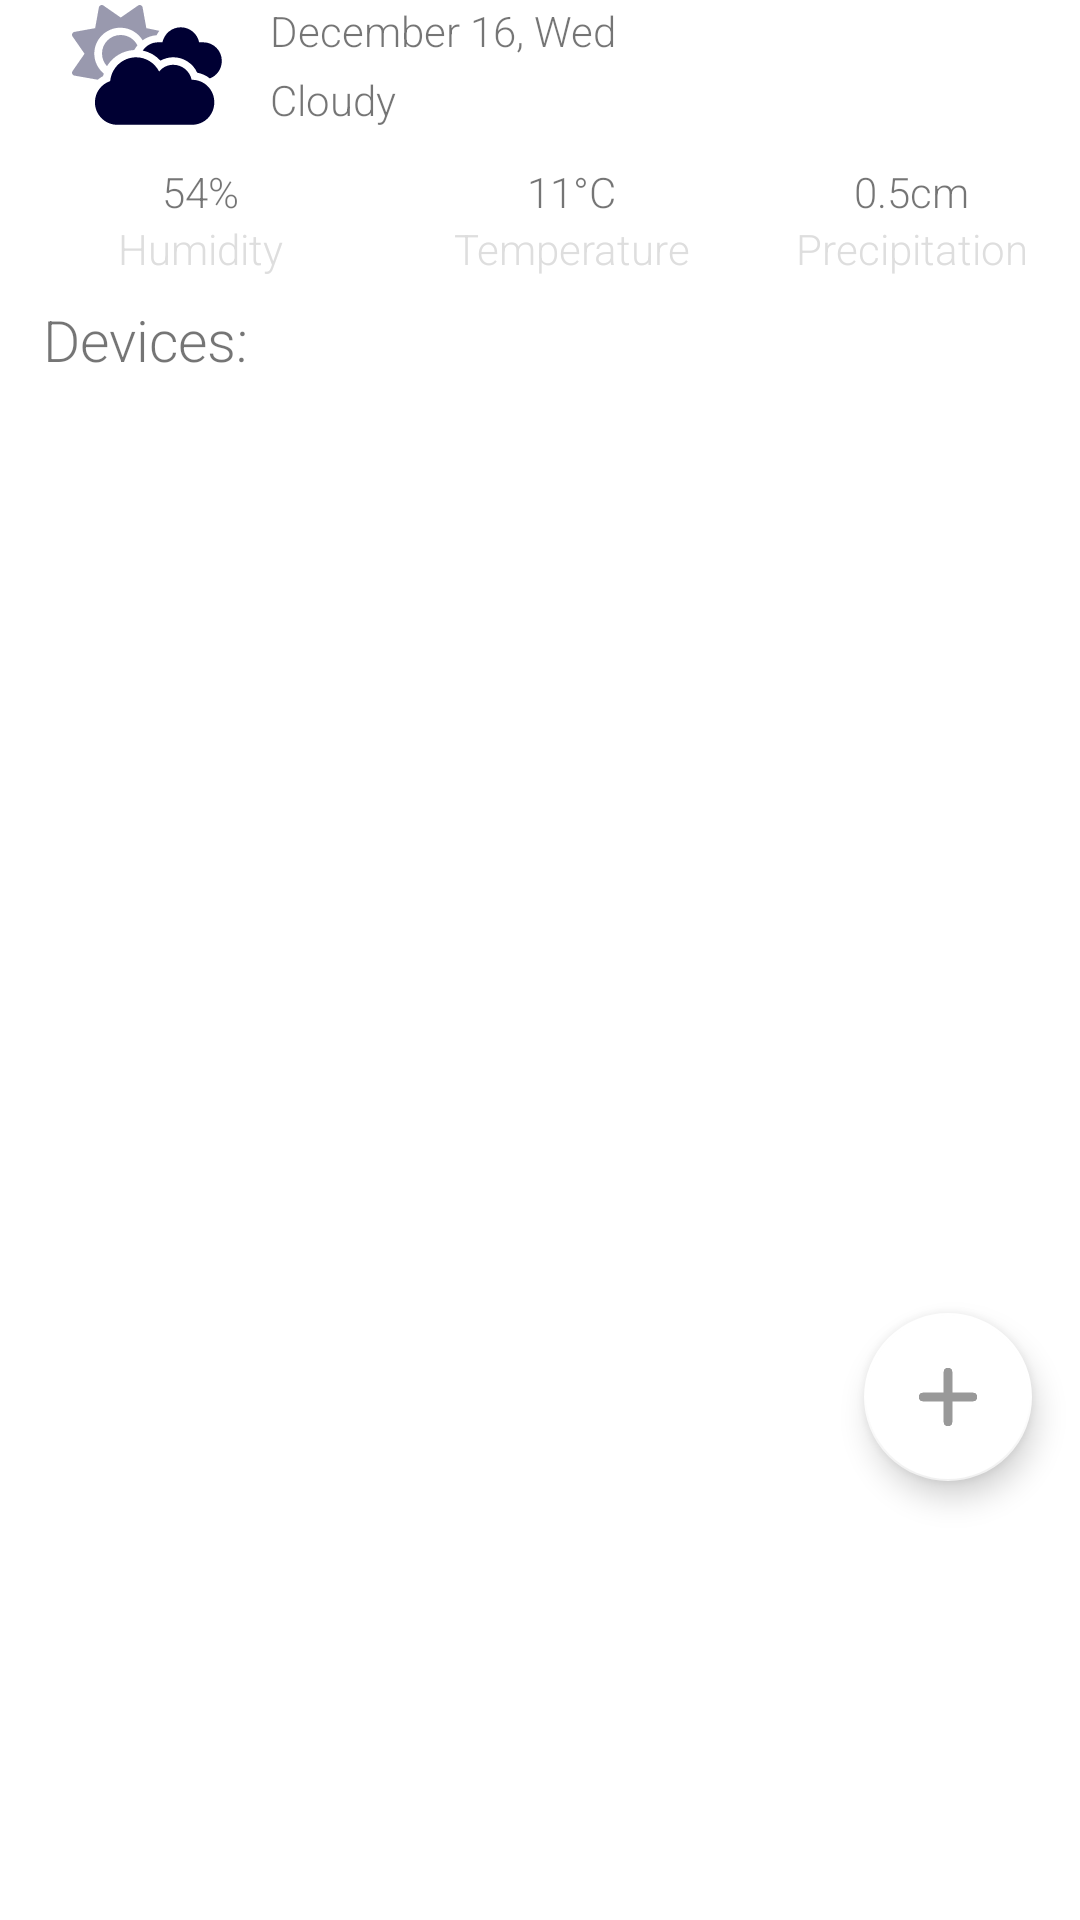

The Android layout XML behind this screen, and the referenced resources:
<!-- AndroidManifest.xml: application theme Theme.MyApplication -->
<!-- res/layout/fragment_home.xml -->
<?xml version="1.0" encoding="utf-8"?>
<androidx.constraintlayout.widget.ConstraintLayout xmlns:android="http://schemas.android.com/apk/res/android"
    xmlns:app="http://schemas.android.com/apk/res-auto"
    xmlns:tools="http://schemas.android.com/tools"
    android:layout_width="match_parent"
    android:layout_height="match_parent"
    tools:context=".View.Fragments.HomeFragment"
    android:id="@+id/home_fragment">

    <com.google.android.material.floatingactionbutton.FloatingActionButton
        android:id="@+id/home_add_device_button"
        android:layout_width="wrap_content"
        android:layout_height="wrap_content"
        android:layout_gravity="end|bottom"
        android:layout_margin="16dp"
        android:contentDescription="Add device"
        android:src="@drawable/plus"
        app:backgroundTint="@color/white"
        app:layout_constraintBottom_toBottomOf="parent"
        app:layout_constraintEnd_toEndOf="parent"
        app:layout_constraintHorizontal_bias="1.0"
        app:layout_constraintStart_toStartOf="parent"
        app:layout_constraintTop_toTopOf="parent"
        app:layout_constraintVertical_bias="0.764" />

    <ImageView
        android:id="@+id/imageView2"
        android:layout_width="50dp"
        android:layout_height="50dp"
        android:layout_marginStart="24dp"
        android:layout_marginTop="-4dp"
        android:src="@drawable/clouds_sun"
        app:layout_constraintStart_toStartOf="parent"
        app:layout_constraintTop_toTopOf="parent"
        app:tint="#000033" />

    <TextView
        android:id="@+id/home_time"
        android:layout_width="wrap_content"
        android:layout_height="wrap_content"
        android:layout_marginStart="16dp"
        android:text="December 16, Wed"
        app:layout_constraintBottom_toBottomOf="@+id/imageView2"
        app:layout_constraintStart_toEndOf="@+id/imageView2"
        app:layout_constraintTop_toTopOf="@+id/imageView2"
        app:layout_constraintVertical_bias="0.13999999" />

    <TextView
        android:id="@+id/home_weather"
        android:layout_width="wrap_content"
        android:layout_height="wrap_content"
        android:layout_marginStart="16dp"
        android:text="Cloudy"
        app:layout_constraintBottom_toBottomOf="@+id/imageView2"
        app:layout_constraintStart_toEndOf="@+id/imageView2"
        app:layout_constraintTop_toBottomOf="@+id/home_time" />

    <TableLayout
        android:id="@+id/tableLayout"
        android:layout_width="0dp"
        android:layout_height="wrap_content"
        android:layout_marginTop="8dp"
        android:stretchColumns="1,2,3"
        app:layout_constraintEnd_toEndOf="parent"
        app:layout_constraintStart_toStartOf="parent"
        app:layout_constraintTop_toBottomOf="@+id/imageView2">

        <TableRow
            android:layout_width="match_parent"
            android:layout_height="wrap_content">

            <TextView
                android:layout_width="98dp"
                android:layout_height="match_parent"
                android:layout_column="1"
                android:text="54%"
                android:textAlignment="center" />

            <TextView
                android:layout_width="wrap_content"
                android:layout_height="match_parent"
                android:layout_column="2"
                android:text="11°C"
                android:textAlignment="center" />

            <TextView
                android:layout_width="wrap_content"
                android:layout_height="match_parent"
                android:layout_column="3"
                android:text="0.5cm"
                android:textAlignment="center" />
        </TableRow>


        <TableRow
            android:layout_width="match_parent"
            android:layout_height="35dp">

            <TextView
                android:layout_width="wrap_content"
                android:layout_height="match_parent"
                android:layout_column="1"
                android:text="Humidity"
                android:textAlignment="center"
                android:textColor="@color/lightGray" />

            <TextView
                android:layout_width="wrap_content"
                android:layout_height="match_parent"
                android:layout_column="2"
                android:text="Temperature"
                android:textAlignment="center"
                android:textColor="@color/lightGray" />

            <TextView
                android:layout_width="wrap_content"
                android:layout_height="match_parent"
                android:layout_column="3"
                android:text="Precipitation"
                android:textAlignment="center"
                android:textColor="@color/lightGray" />
        </TableRow>

    </TableLayout>

    <TextView
        android:id="@+id/mainHeader"
        android:layout_width="wrap_content"
        android:layout_height="wrap_content"
        android:layout_marginTop="8dp"
        android:text="Devices:"
        android:textSize="19sp"
        app:layout_constraintStart_toStartOf="@+id/guideline3"
        app:layout_constraintTop_toBottomOf="@+id/tableLayout" />

    <androidx.constraintlayout.widget.Guideline
        android:id="@+id/guideline3"
        android:layout_width="wrap_content"
        android:layout_height="wrap_content"
        android:orientation="vertical"
        app:layout_constraintGuide_percent="0.04" />

    <androidx.constraintlayout.widget.Guideline
        android:id="@+id/guideline4"
        android:layout_width="wrap_content"
        android:layout_height="wrap_content"
        android:orientation="vertical"
        app:layout_constraintGuide_percent="0.96" />

    <androidx.recyclerview.widget.RecyclerView
        android:id="@+id/mainPageRecyclerView"
        android:layout_width="0dp"
        android:layout_height="wrap_content"
        android:paddingBottom="200dp"
        android:layout_marginTop="8dp"
        app:layout_constraintEnd_toStartOf="@+id/guideline4"
        app:layout_constraintStart_toStartOf="@+id/guideline3"
        app:layout_constraintTop_toBottomOf="@+id/mainHeader" />



</androidx.constraintlayout.widget.ConstraintLayout>
<!-- resources referenced by this layout -->
<resources>
  <color name="lightGray">#dedede</color>
  <color name="white">#FFFFFFFF</color>
  <!-- drawable clouds_sun (drawable) -->
  <vector xmlns:android="http://schemas.android.com/apk/res/android" xmlns:aapt="http://schemas.android.com/aapt"
      android:viewportWidth="640"
      android:viewportHeight="512"
      android:width="640dp"
      android:height="512dp">
      <path
          android:pathData="M512 319.1h-1.625c-7.374 -36.5 -39.63 -64 -78.37 -64c-24.62 0 -46.25 11.25 -60.1 28.75c-18.62 -35.88 -55.75 -60.75 -98.1 -60.75c-58.24 0 -105.6 44.75 -110.9 101.6c-37.87 12.88 -65.12 48.25 -65.12 90.38c0 53 43 96 95.1 96h319.1c52.99 0 95.1 -42.1 95.1 -96S565 319.1 512 319.1zM560.1 159.1h-17.62c-7.374 -36.5 -39.62 -64 -78.37 -64s-70.1 27.5 -78.37 64h-17.62c-27.62 0 -51.75 13.87 -66.25 35.13c29.12 6.125 55.5 21.25 75.62 43.25c16.5 -9.376 35.37 -14.5 54.62 -14.5c44.62 0 84.25 26.62 102.1 65.88c20.5 3.625 39.12 12.38 54.1 24.5c29.75 -11.75 50.86 -40.41 50.86 -74.29C640 195.8 604.3 159.1 560.1 159.1z"
          android:fillColor="#000000" />
      <path
          android:pathData="M207.1 128c-44.18 0 -79.1 35.81 -79.1 79.1c0 20.81 8.139 39.59 21.16 53.83C173.1 221.5 215.8 194.5 265.1 192.1l10.28 -15.07c1.148 -1.684 2.715 -2.938 3.943 -4.545C266.2 146.2 239.4 128 207.1 128zM317.2 98.78L301.2 10.21C299.6 1.325 289.3 -2.919 281.9 2.226l-73.94 51.31l-73.94 -51.32c-7.413 -5.145 -17.67 -0.8988 -19.27 7.983l-16.01 88.58L10.21 114.8C1.327 116.4 -2.921 126.6 2.223 134.1l51.3 73.94l-51.3 73.94c-5.144 7.415 -0.8969 17.67 7.983 19.27l99.58 17.56c6.977 -5.862 14.43 -11.22 22.66 -15.55C133.3 299.7 134.6 296.4 135.7 292.9C111.6 272.4 95.1 242.2 95.1 208c0 -61.86 50.14 -111.1 111.1 -111.1c40.38 0 75.47 21.57 95.17 53.63c17.41 -12.51 37.81 -20.52 59.66 -21.54c3.218 -6.789 7.303 -13.02 11.75 -18.95L317.2 98.78z"
          android:fillColor="#000000"
          android:fillAlpha="0.4" />
  </vector>
  <!-- drawable plus: png bitmap (drawable-v24, 1959 bytes) -->
  <style name="Theme.MyApplication" parent="Theme.MaterialComponents.DayNight.DarkActionBar">
          
          <item name="colorPrimary">@color/green</item>
          <item name="colorPrimaryVariant">@color/purple_700</item>
          <item name="colorOnPrimary">@color/white</item>
          
          <item name="colorSecondary">@color/teal_200</item>
          <item name="colorSecondaryVariant">@color/teal_700</item>
          <item name="colorOnSecondary">@color/black</item>
          
          <item name="android:statusBarColor" tools:targetApi="l">?attr/colorPrimaryVariant</item>
          
          <item name="android:textViewStyle">@style/RobotoTextViewStyle</item>
          <item name="android:buttonStyle">@style/RobotoButtonStyle</item>
          <item name="android:spinnerStyle">@style/RobotoSpinnerStyle</item>
          <item name="android:editTextStyle">@style/RobotoEditText</item>
          <item name="android:textAllCaps">false</item>
      </style>
  <color name="green">#11823B</color>
  <color name="purple_700">#FF3700B3</color>
  <color name="teal_200">#FF03DAC5</color>
  <color name="teal_700">#FF018786</color>
  <color name="black">#FF000000</color>
  <style name="RobotoTextViewStyle" parent="android:Widget.TextView">
          <item name="android:fontFamily">sans-serif-light</item>
      </style>
  <style name="RobotoButtonStyle" parent="android:Widget.Button">
          <item name="android:fontFamily">sans-serif-light</item>
          <item name="android:typeface">sans</item>
      </style>
  <style name="RobotoSpinnerStyle" parent="android:Widget.Spinner">
          <item name="android:fontFamily">sans-serif-light</item>
      </style>
  <style name="RobotoEditText" parent="android:Widget.EditText">
          <item name="android:fontFamily">sans-serif-light</item>
          <item name="android:typeface">sans</item>
      </style>
</resources>
